Photos from the image-classification dataset "raw" in the GitHub repository nat-cybe/BatikLens. Its 19 classes are: batik barong, batik cendrawasih, batik ceplok, batik dayak, batik geblek renteng, batik insang, batik kawung, batik lereng, batik nitik, batik ondel-ondel, batik pala, batik parang, batik pintu aceh, batik poleng, batik pring sedawung, batik sidoluhur, batik sidomukti, batik tambal, batik truntum.

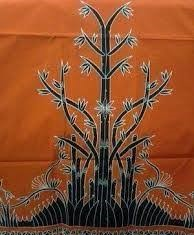
Label: batik pring sedawung

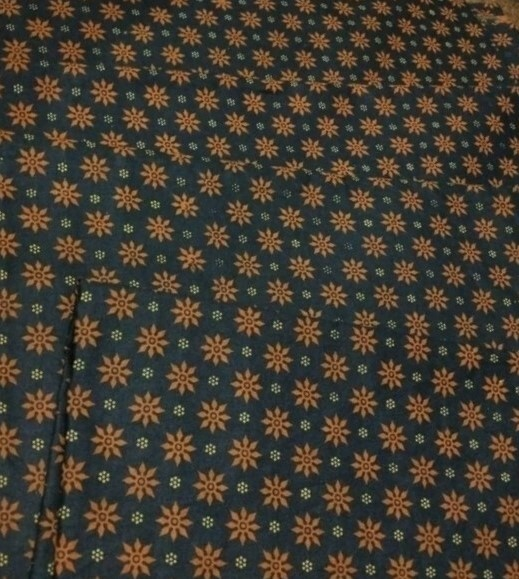
Label: batik truntum

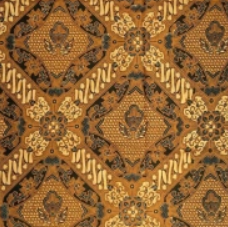
Label: batik ceplok

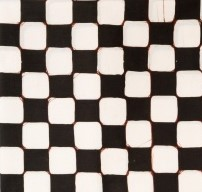
Label: batik poleng

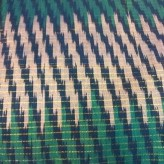
Label: batik insang

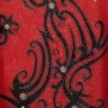
Label: batik dayak
